Photos from the image-classification dataset "main" in the GitHub repository CodeFreak2186/deeptech2026-Quadbits. Its 7 classes are: bridge defect, clean - no defect, etch defect, open circuit defect, particle contamination, scratch defect, thermal defect.

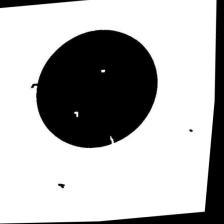
Label: open circuit defect

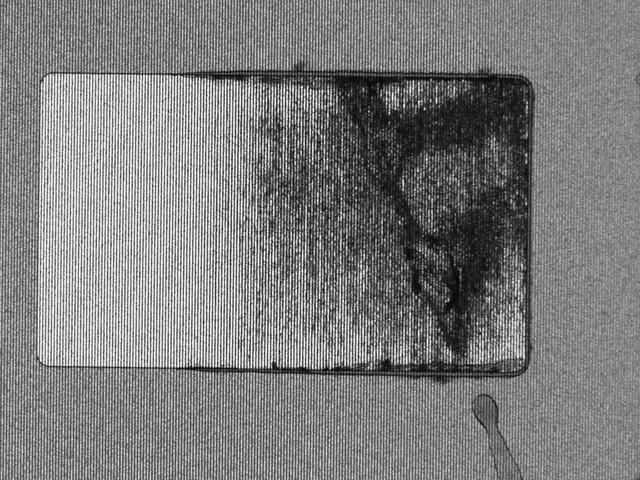
Label: thermal defect

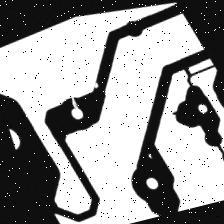
Label: open circuit defect

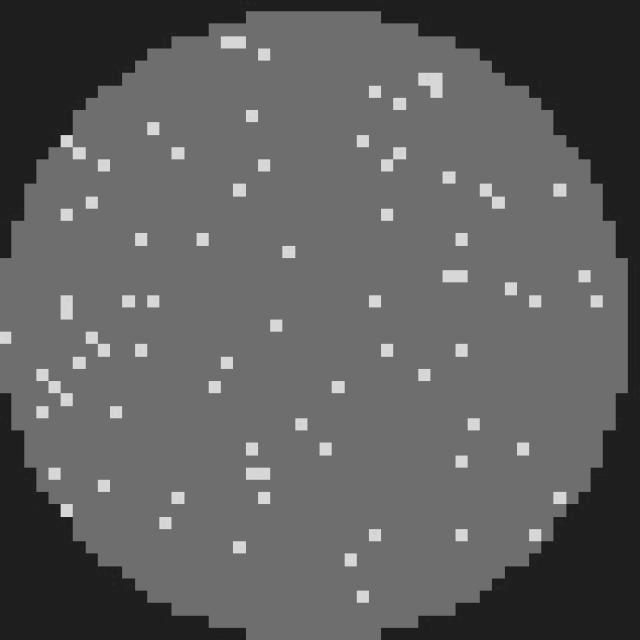
Label: clean - no defect

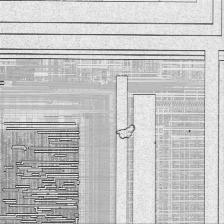
Label: etch defect

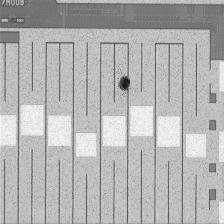
Label: particle contamination
